Labelled photos from "data", an image-classification folder in hkaras19/DL-final-project. The possible labels are: jmp, lean left, lean right, slide, turn left, turn right.

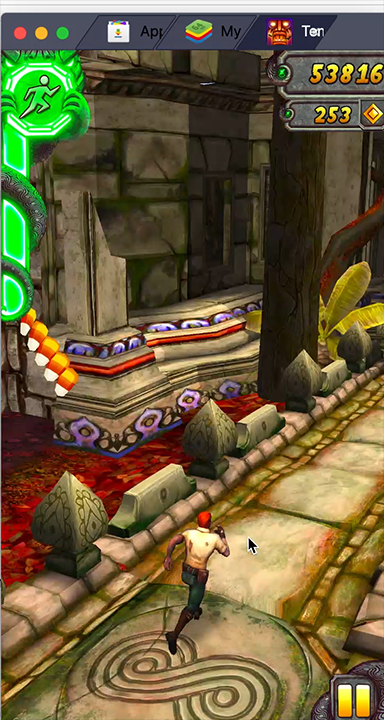
Label: turn right

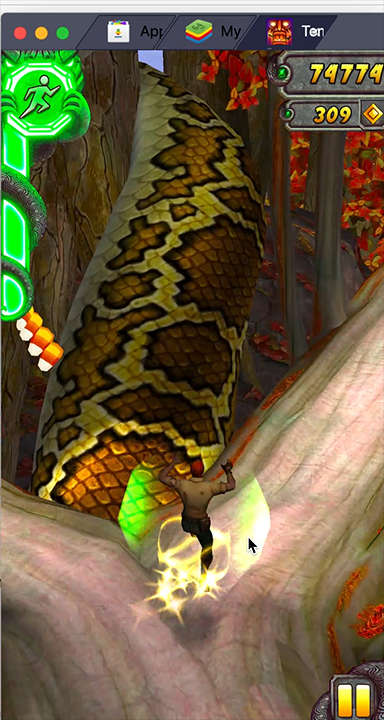
Label: jmp

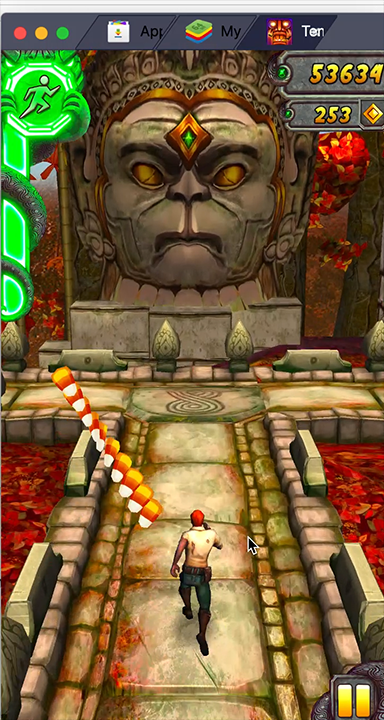
Label: turn right

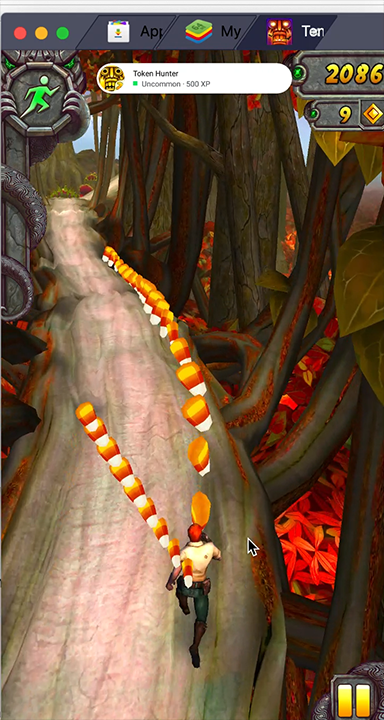
Label: lean right

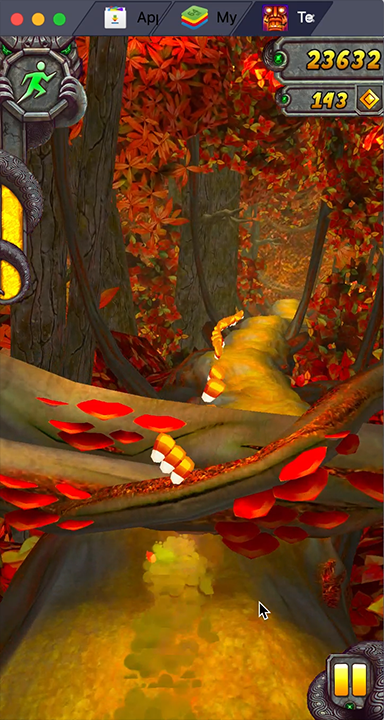
Label: slide

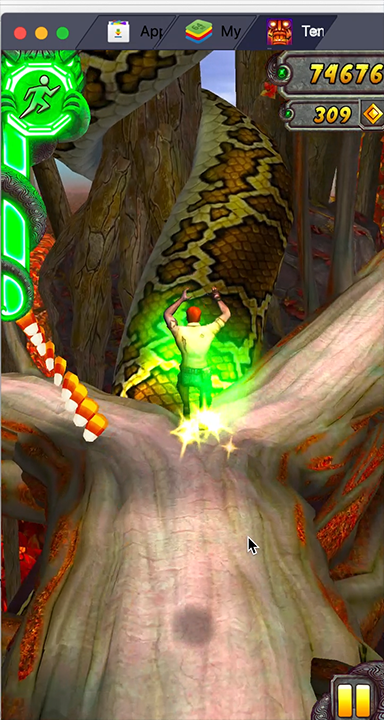
Label: jmp
